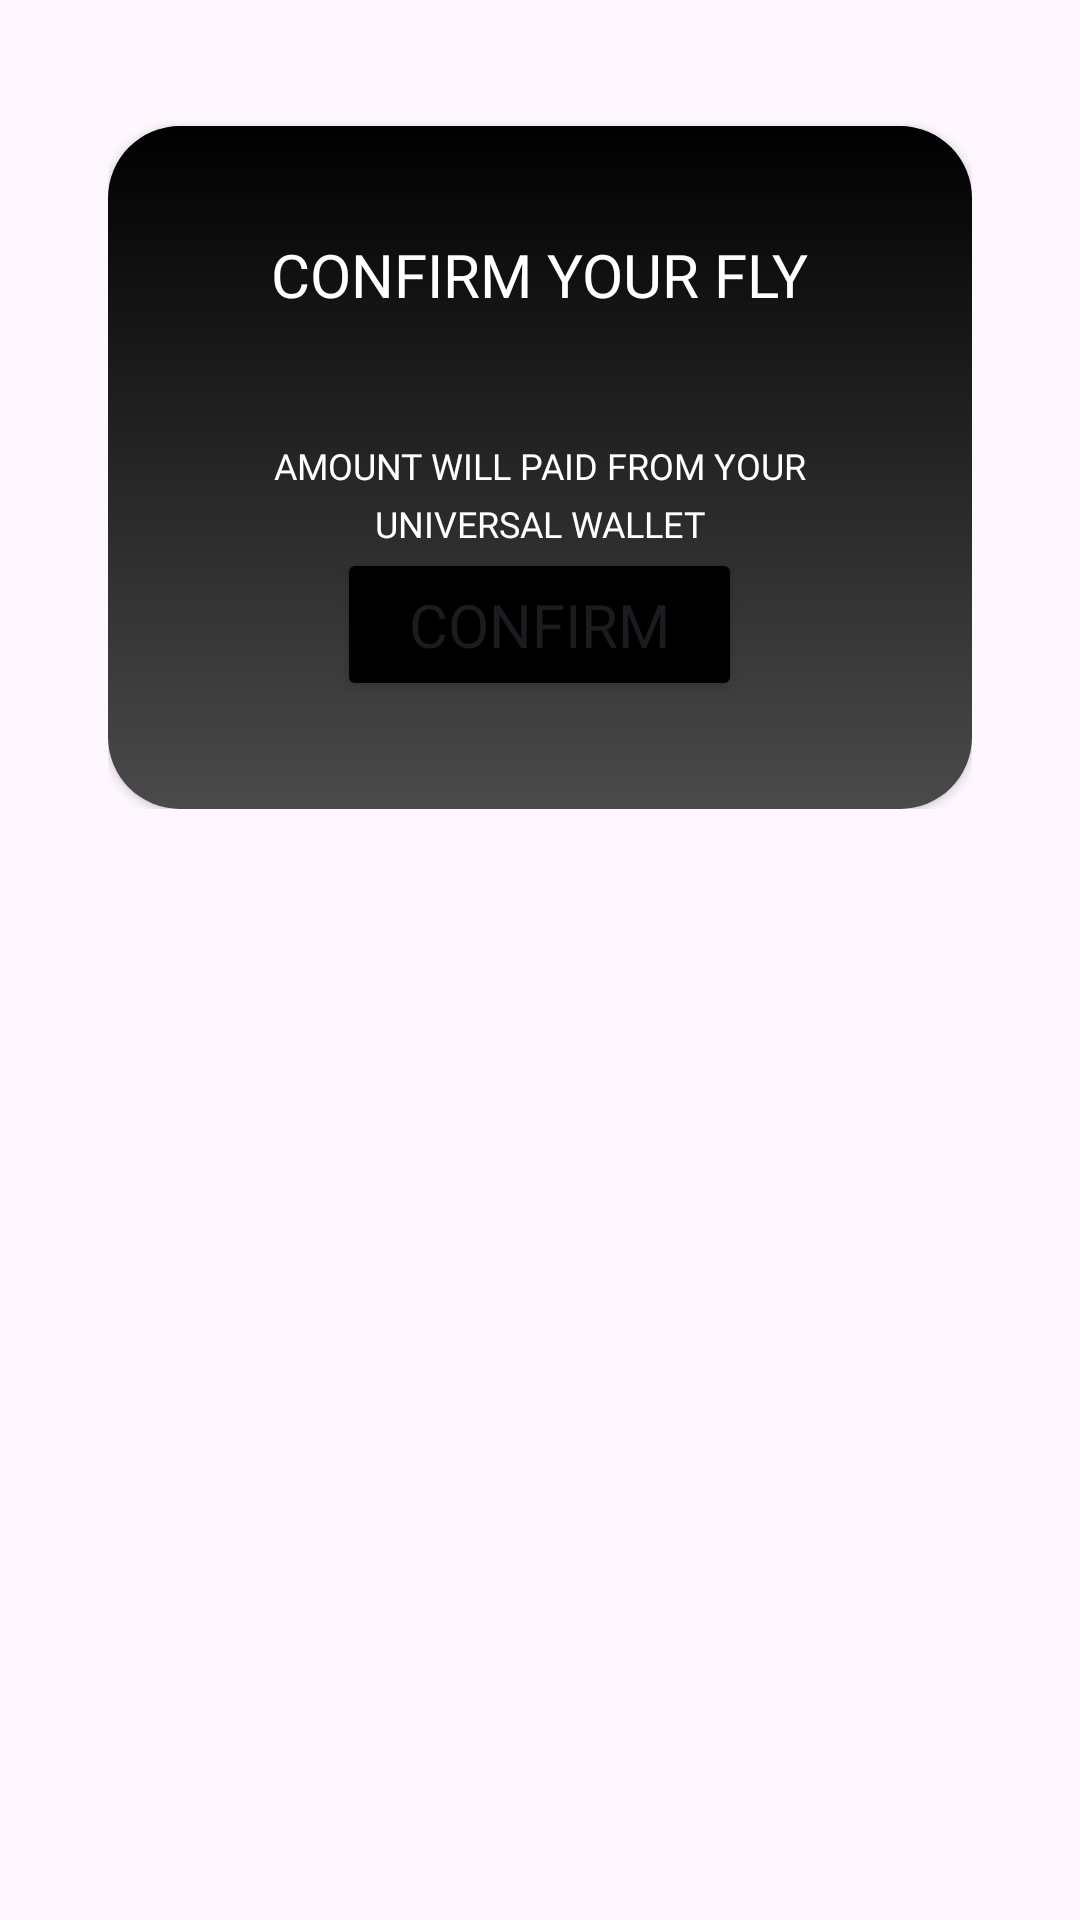

Write the Android layout XML for this screen, with the resource values it uses.
<!-- AndroidManifest.xml: application theme Theme.Spire_X_Project -->
<!-- res/layout/payment_confirm_card.xml -->
<?xml version="1.0" encoding="utf-8"?>
<RelativeLayout xmlns:android="http://schemas.android.com/apk/res/android"
    xmlns:app="http://schemas.android.com/apk/res-auto"
    xmlns:tools="http://schemas.android.com/tools"
    android:layout_width="match_parent"
    android:layout_height="match_parent"
    >

    <RelativeLayout
        android:layout_width="match_parent"
        android:layout_height="wrap_content"
        android:layout_margin="36dp">


        <androidx.cardview.widget.CardView
            android:id="@+id/user_details_card_view"
            android:layout_width="match_parent"
            android:layout_height="wrap_content"
            android:elevation="4dp"
            app:cardCornerRadius="24dp"
            android:layout_marginTop="6dp"
            android:layout_centerHorizontal="true">

            <RelativeLayout
                android:layout_width="match_parent"
                android:layout_height="wrap_content"
                android:background="@drawable/card_gradient_black">

                <LinearLayout
                    android:layout_width="match_parent"
                    android:layout_height="wrap_content"
                    android:orientation="vertical"
                    android:layout_margin="36dp"
                    android:layout_centerHorizontal="true">

                    <TextView
                        android:layout_width="wrap_content"
                        android:layout_height="wrap_content"
                        android:id="@+id/main_name"
                        android:text="CONFIRM YOUR FLY"
                        android:layout_gravity="center"
                        android:textColor="@color/white"
                        android:fontFamily="@font/krona"
                        android:textSize="20sp" />

                    <TextView
                        android:layout_width="wrap_content"
                        android:layout_height="wrap_content"
                        android:layout_marginTop="42dp"
                        android:text="AMOUNT WILL PAID FROM YOUR"
                        android:layout_gravity="center"
                        android:textColor="@color/white"
                        android:fontFamily="@font/lexendexa"
                        android:textSize="12sp"/>
                    <TextView
                        android:layout_width="wrap_content"
                        android:layout_height="wrap_content"
                        android:id="@+id/details"
                        android:layout_marginTop="3dp"
                        android:text="UNIVERSAL WALLET"
                        android:layout_gravity="center"
                        android:textColor="@color/white"
                        android:fontFamily="@font/lexendexa"
                        android:textSize="12sp"/>

                    <Button
                        android:layout_width="wrap_content"
                        android:layout_height="wrap_content"
                        android:id="@+id/main_button"
                        android:backgroundTint="@color/black"
                        android:layout_alignParentBottom="true"
                        android:layout_centerHorizontal="true"
                        android:text="CONFIRM"
                        android:layout_gravity="center"
                        android:fontFamily="@font/krona"
                        android:paddingStart="24dp"
                        android:paddingEnd="24dp"
                        android:paddingTop="12dp"
                        android:paddingBottom="12dp"
                        android:textSize="20sp"/>




                </LinearLayout>
            </RelativeLayout>

        </androidx.cardview.widget.CardView>
    </RelativeLayout>



</RelativeLayout>
<!-- resources referenced by this layout -->
<resources>
  <color name="black">#FF000000</color>
  <color name="white">#FFFFFFFF</color>
  <!-- drawable card_gradient_black (drawable) -->
  <layer-list xmlns:android="http://schemas.android.com/apk/res/android">
      
      <item android:id="@android:id/background">
          <shape android:shape="rectangle">
              <solid android:color="#4a4a4a" /> 
              <corners android:radius="8dp" /> 
          </shape>
      </item>
  
      
      <item android:id="@android:id/background">
          <shape android:shape="rectangle">
              <gradient
                  android:startColor="#000000"
                  android:angle="270"/>
              <corners android:radius="24dp" /> 
          </shape>
      </item>
  </layer-list>
  <style name="Theme.Spire_X_Project" parent="Base.Theme.Spire_X_Project" />
  <style name="Base.Theme.Spire_X_Project" parent="Theme.Material3.DayNight.NoActionBar">
          
          
          <item name="android:statusBarColor">@color/black</item>
      </style>
</resources>
